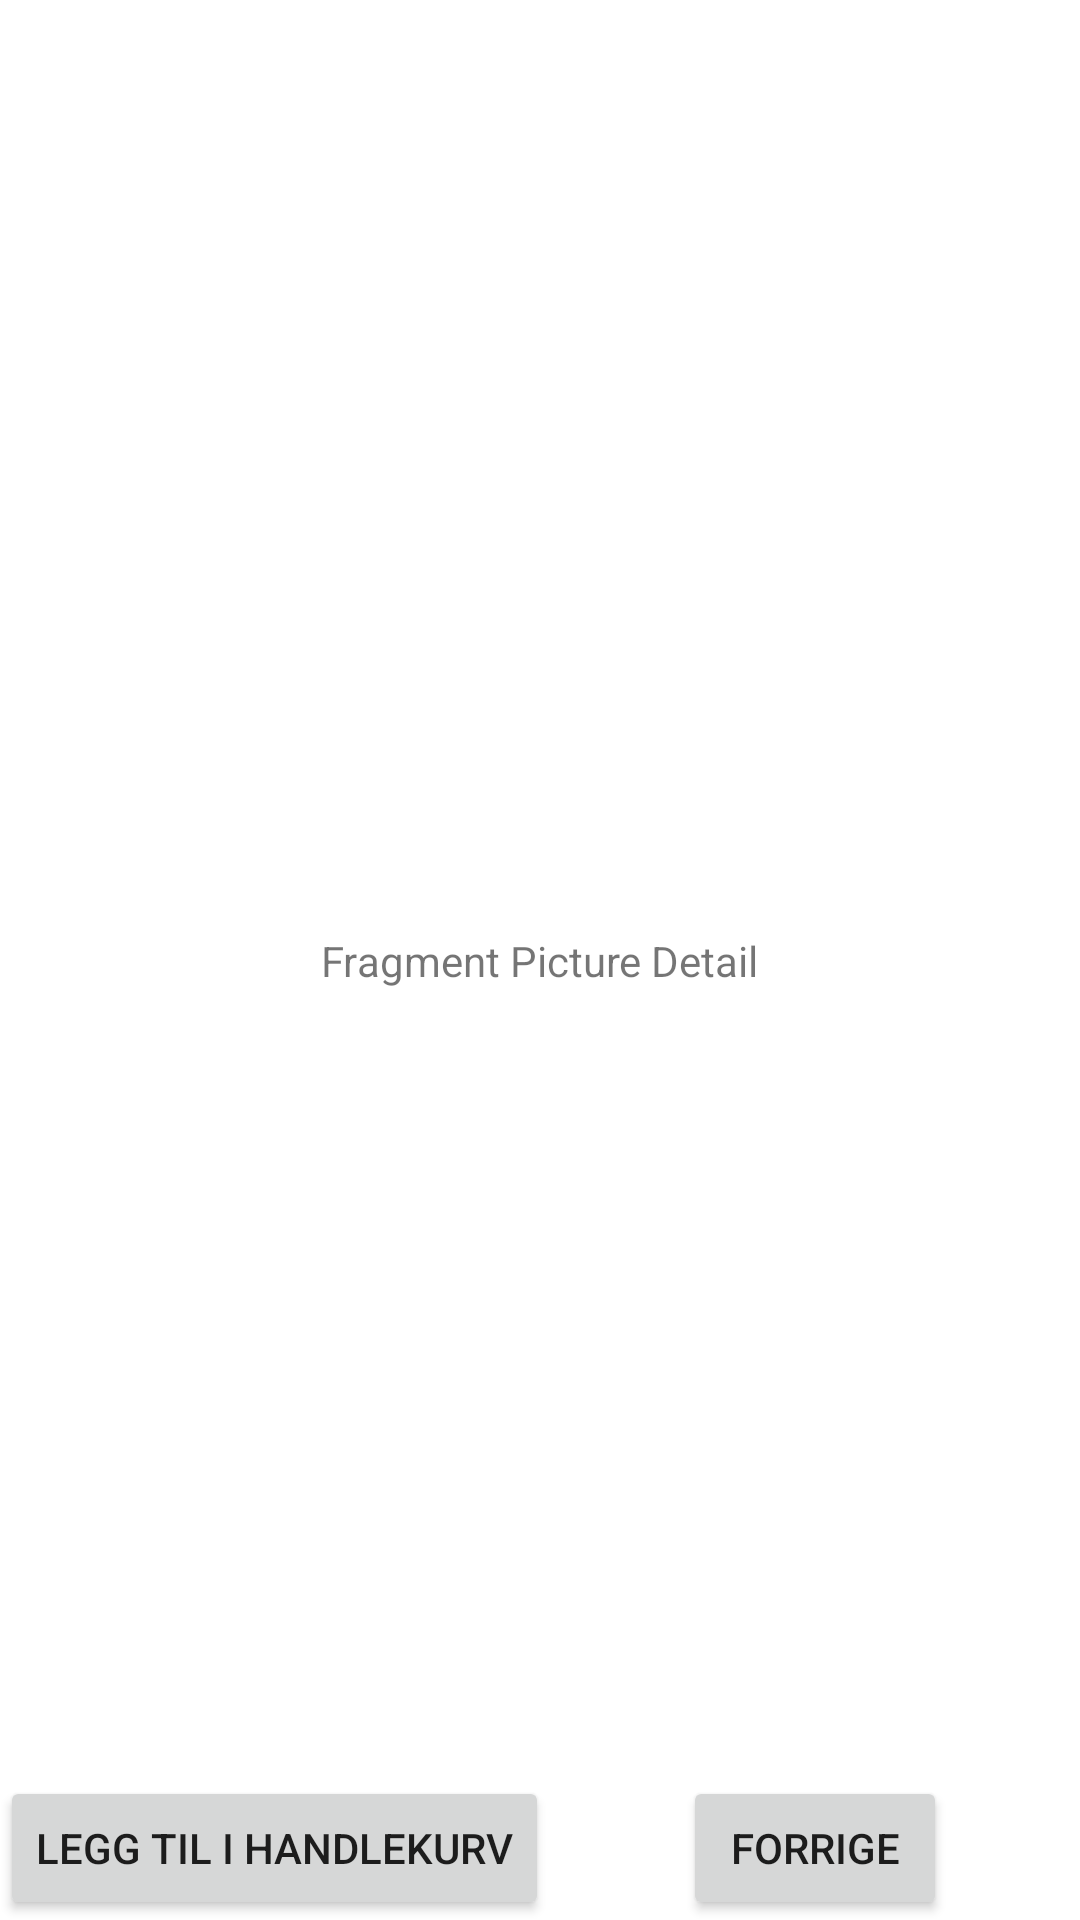

The Android layout XML behind this screen, and the referenced resources:
<!-- AndroidManifest.xml: application theme Theme.Artphoto -->
<!-- res/layout/fragment_picture_detail.xml -->
<?xml version="1.0" encoding="utf-8"?>
<androidx.constraintlayout.widget.ConstraintLayout xmlns:android="http://schemas.android.com/apk/res/android"
    xmlns:app="http://schemas.android.com/apk/res-auto"
    xmlns:tools="http://schemas.android.com/tools"
    android:layout_width="match_parent"
    android:layout_height="match_parent">

    <TextView
        android:id="@+id/textView"
        android:layout_width="wrap_content"
        android:layout_height="wrap_content"
        android:text="Fragment Picture Detail"
        app:layout_constraintBottom_toBottomOf="parent"
        app:layout_constraintEnd_toEndOf="parent"
        app:layout_constraintStart_toStartOf="parent"
        app:layout_constraintTop_toTopOf="parent" />

    <Button
        android:id="@+id/pictureToStartBtn"
        android:layout_width="wrap_content"
        android:layout_height="wrap_content"
        android:text="LEGG TIL I HANDLEKURV"
        app:layout_constraintBottom_toBottomOf="parent"
        app:layout_constraintStart_toStartOf="parent" />

    <Button
        android:id="@+id/pictureToOverviewBtn"
        android:layout_width="wrap_content"
        android:layout_height="wrap_content"
        android:text="FORRIGE"
        app:layout_constraintBottom_toBottomOf="parent"
        app:layout_constraintEnd_toEndOf="parent"
        app:layout_constraintStart_toEndOf="@+id/pictureToStartBtn" />


</androidx.constraintlayout.widget.ConstraintLayout>
<!-- resources referenced by this layout -->
<resources>
  <style name="Theme.Artphoto" parent="Theme.MaterialComponents.DayNight.DarkActionBar">
          
          <item name="colorPrimary">@color/purple_500</item>
          <item name="colorPrimaryVariant">@color/purple_700</item>
          <item name="colorOnPrimary">@color/white</item>
          
          <item name="colorSecondary">@color/teal_200</item>
          <item name="colorSecondaryVariant">@color/teal_700</item>
          <item name="colorOnSecondary">@color/black</item>
          
          <item name="android:statusBarColor" tools:targetApi="21">?attr/colorPrimaryVariant</item>
          
      </style>
  <!-- not gathered from this repository: default colours our renderer supplied (Android Studio template values) -->
  <color name="purple_500">#FF6200EE</color>
  <color name="purple_700">#FF3700B3</color>
  <color name="teal_200">#FF03DAC5</color>
  <color name="teal_700">#FF018786</color>
  <color name="black">#FF000000</color>
  <color name="white">#FFFFFFFF</color>
</resources>
